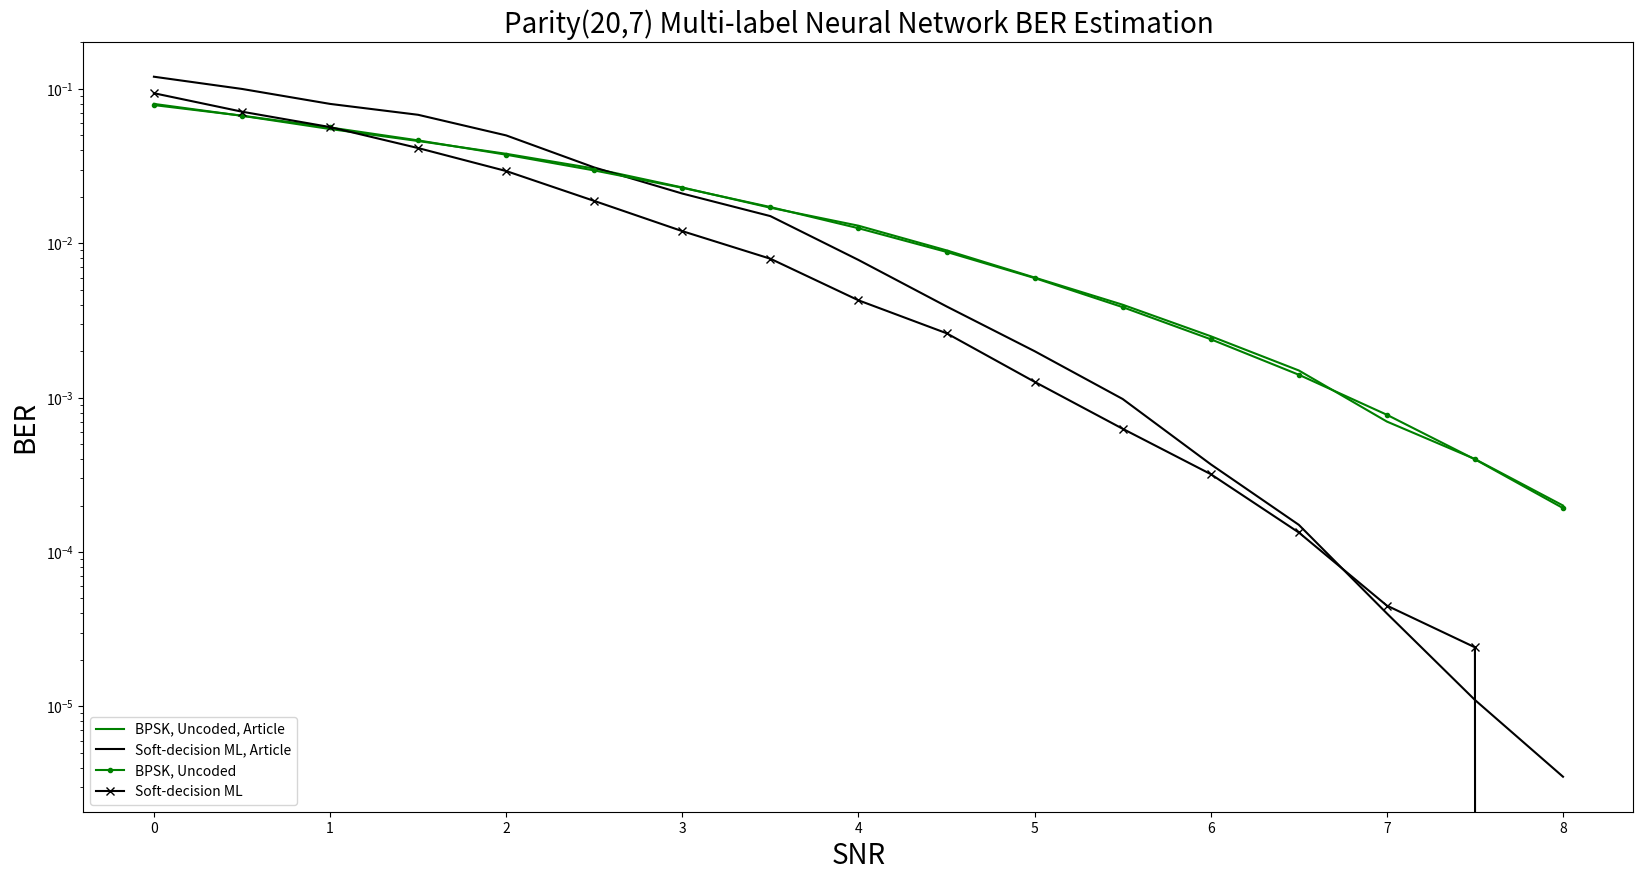

This figure's Python source:
import matplotlib.pyplot as plt

# Data Storage Reference:
SNR = [0, 0.5, 1, 1.5, 2, 2.5, 3, 3.5, 4, 4.5, 5, 5.5, 6, 6.5, 7, 7.5, 8.0]

article_BPSK = [0.08, 0.067, 0.055, 0.046, 0.038, 0.0305, 0.023, 0.017, # 0~3.5
                0.013, 0.009, 0.006, 0.004, 0.0025, 0.0015, 0.0007, 0.0004, 0.0002]# 4.0~8.0
article_SDML = [0.12, 0.1, 0.08, 0.068, 0.05, 0.031, 0.021, 0.015, # 0~3.5
                0.0078, 0.0039, 0.002, 0.00098, 3.7e-04, 1.5e-04, 4e-05, 1.1e-05, 3.5e-06]# 4.0~8.0

BER_uncoded_BPSK = [0.07860764, 0.0670996, 0.05626964, 0.04642562, 0.0374909, 0.02964128, 0.02288382, 0.0171741, # 0~3.5
                0.0125199, 0.0087939, 0.0059538, 0.00385776, 0.00238986, 0.00140726, 0.00077454, 0.0003984, 0.0001925]# 4.0~8.0

BER_SDML = [0.09382857, 0.07122857, 0.0566142857, 0.0414, 0.02938571, 0.0188142857, 0.0119857142857, 0.007942857, # 0~3.5
        0.00427142857, 0.0026142857, 0.00126623377, 0.00062857143, 0.00031948, 0.000133766, 4.49477e-05, 2.41217799e-05, 0.0]# 4~8.0

# BER_SDML_R105 = [0.12203142857142857, 0.09985, 0.08040285714285714, 0.06210142857142857, 0.04662714285714286, 0.032632857142857144, 0.022555714285714287, 0.014808571428571428, # 0~3.5
#         0.008988571428571429, 0.005237142857142857, 0.003092857142857143, 0.00154, 0.0, 0.0, 0.0, 0.0, 0.0]# 4~8.0


# BER_MLNN_100 = [0.0, 0.0, 0.0, 0.0, 0.0, 0.0, 0.0, 0.0, # 0~3.5
#                 0.0, 0.0, 0.0, 0.0, 0.0, 0.0, 0.0, 0.0, 0.0] # 4~8.0
#
# BER_MLNN_50_50 = [0.0, 0.0, 0.0, 0.0, 0.0, 0.0, 0.0, 0.0, # 0~3.5
#                   0.0, 0.0, 0.0, 0.0, 0.0, 0.0, 0.0, 0.0, 0.0] # 4~8.0
#
# BER_MLNN_100_100 = [0.0, 0.0, 0.0, 0.0, 0.0, 0.0, 0.0, 0.0, # 0~3.5
#                     0.0, 0.0, 0.0, 0.0, 0.0, 0.0, 0.0, 0.0, 0.0] # 4~8.0


def nnplot():
    plt.figure(figsize=(20, 10))
    plt.semilogy(SNR, article_BPSK, label='BPSK, Uncoded, Article', color = "green")
    plt.semilogy(SNR, article_SDML, label='Soft-decision ML, Article', color = "black")

    plt.semilogy(SNR, BER_uncoded_BPSK, marker='.', label='BPSK, Uncoded', color = "green")
    plt.semilogy(SNR, BER_SDML, marker='x', label='Soft-decision ML', color = "black")
    # plt.semilogy(SNR, BER_SDML_R105, label='Soft-decision ML', color="yellow")
    # plt.semilogy(SNR, BER_MLNN_100, marker='D', label='N=100', color = "pink", linestyle='--')
    # plt.semilogy(SNR, BER_MLNN_50_50, marker='o', label='N1=50, N2=50', color = "orange", linestyle='--')
    # plt.semilogy(SNR, BER_MLNN_100_100, marker='v', label='N1=100, N2=100', color = "red", linestyle='--')

    plt.xlabel('SNR', fontsize=20)
    plt.ylabel('BER', fontsize=20)
    plt.title('Parity(20,7) Multi-label Neural Network BER Estimation', fontsize=20)
    plt.legend([
        'BPSK, Uncoded, Article',
        'Soft-decision ML, Article',
        'BPSK, Uncoded',
        'Soft-decision ML',
        # 'N=100, Article',
        # 'N=100',
        # 'N1=50, N2=50',
        # 'N1=100, N2=100'
        # "BER_SDML_R105",
    ], loc='lower left')
    # Display the Plot
    plt.show()

def main():
    # originalplot()
    nnplot()

if __name__ == '__main__':
    main()